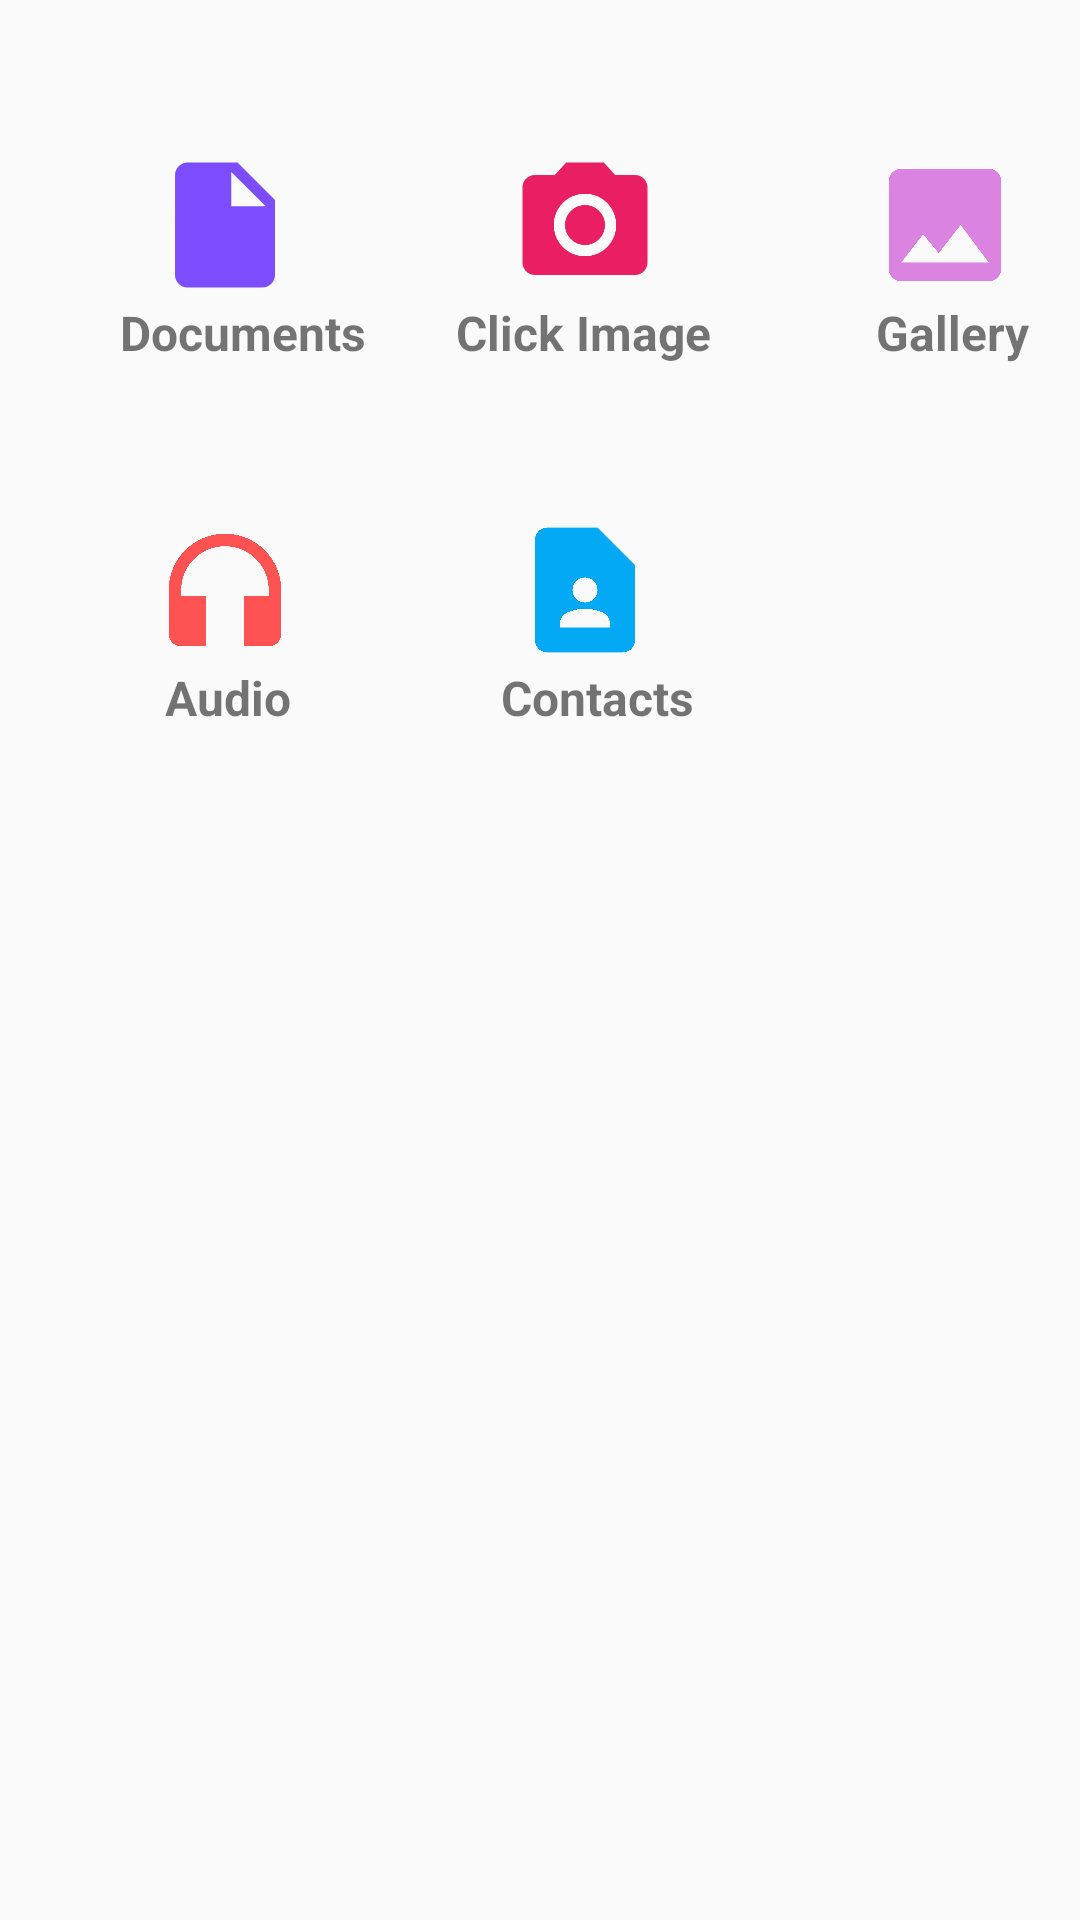

The Android layout XML behind this screen, and the referenced resources:
<!-- AndroidManifest.xml: application theme Theme.MobiChat -->
<!-- res/layout/attachments.xml -->
<?xml version="1.0" encoding="utf-8"?>
<RelativeLayout xmlns:android="http://schemas.android.com/apk/res/android"
    xmlns:tools="http://schemas.android.com/tools"
    android:layout_width="match_parent"
    android:layout_height="match_parent">

    <ImageView
        android:id="@+id/document"
        android:layout_width="50dp"
        android:layout_height="50dp"
        android:layout_marginLeft="50dp"
        android:layout_marginTop="50dp"
        android:clickable="true"
        android:src="@drawable/document"
        tools:ignore="SpeakableTextPresentCheck" />

    <TextView
        android:id="@+id/documentsupload"
        android:layout_width="wrap_content"
        android:layout_height="wrap_content"
        android:layout_below="@id/document"
        android:layout_marginLeft="40dp"
        android:text="Documents"
        android:textSize="16sp"
        android:textStyle="bold" />


    <ImageView
        android:id="@+id/camera"
        android:layout_width="50dp"
        android:layout_height="50dp"
        android:layout_marginLeft="70dp"
        android:layout_marginTop="50dp"
        android:layout_toRightOf="@+id/document"
        android:clickable="true"
        android:src="@drawable/camera"
        tools:ignore="SpeakableTextPresentCheck" />

    <TextView
        android:id="@+id/cameraiamge"
        android:layout_width="wrap_content"
        android:layout_height="wrap_content"
        android:layout_below="@id/camera"
        android:layout_marginLeft="30dp"
        android:layout_toRightOf="@id/documentsupload"
        android:text="Click Image"
        android:textSize="16sp"
        android:textStyle="bold" />

    <ImageView
        android:id="@+id/gallery"
        android:layout_width="50dp"
        android:layout_height="50dp"
        android:layout_marginLeft="70dp"
        android:layout_marginTop="50dp"
        android:layout_toRightOf="@id/camera"
        android:clickable="true"
        android:src="@drawable/gallery"
        tools:ignore="SpeakableTextPresentCheck" />

    <TextView
        android:id="@+id/galleryimage"
        android:layout_width="wrap_content"
        android:layout_height="wrap_content"
        android:layout_below="@id/gallery"
        android:layout_marginLeft="55dp"
        android:layout_toRightOf="@id/cameraiamge"
        android:text="Gallery"
        android:textSize="16sp"
        android:textStyle="bold" />

    <ImageView
        android:id="@+id/audio"
        android:layout_width="50dp"
        android:layout_height="50dp"
        android:layout_below="@+id/documentsupload"
        android:layout_marginLeft="50dp"
        android:layout_marginTop="50dp"
        android:clickable="true"
        android:src="@drawable/audio"
        tools:ignore="SpeakableTextPresentCheck" />

    <TextView
        android:id="@+id/audioupload"
        android:layout_width="wrap_content"
        android:layout_height="wrap_content"
        android:layout_below="@id/audio"
        android:layout_marginLeft="55dp"
        android:layout_marginBottom="20dp"
        android:text="Audio"
        android:textSize="16sp"
        android:textStyle="bold" />

    <ImageView
        android:id="@+id/contact"
        android:layout_width="50dp"
        android:layout_height="50dp"
        android:layout_below="@+id/cameraiamge"
        android:layout_marginLeft="70dp"
        android:layout_marginTop="50dp"
        android:layout_toRightOf="@id/audio"
        android:clickable="true"
        android:src="@drawable/contacts"
        tools:ignore="SpeakableTextPresentCheck" />

    <TextView
        android:id="@+id/contactUpload"
        android:layout_width="wrap_content"
        android:layout_height="wrap_content"
        android:layout_below="@id/contact"
        android:layout_marginLeft="70dp"
        android:layout_marginBottom="20dp"
        android:layout_toRightOf="@id/audioupload"
        android:text="Contacts"
        android:textSize="16sp"
        android:textStyle="bold" />



</RelativeLayout>
<!-- resources referenced by this layout -->
<resources>
  <!-- drawable audio (drawable) -->
  <vector android:height="24dp" android:tint="#FF5252"
      android:viewportHeight="24" android:viewportWidth="24"
      android:width="24dp" xmlns:android="http://schemas.android.com/apk/res/android">
      <path android:fillColor="@android:color/white" android:pathData="M12,3c-4.97,0 -9,4.03 -9,9v7c0,1.1 0.9,2 2,2h4v-8H5v-1c0,-3.87 3.13,-7 7,-7s7,3.13 7,7v1h-4v8h4c1.1,0 2,-0.9 2,-2v-7C21,7.03 16.97,3 12,3z"/>
  </vector>
  <!-- drawable camera (drawable) -->
  <vector android:height="24dp" android:tint="#E91E63"
      android:viewportHeight="24" android:viewportWidth="24"
      android:width="24dp" xmlns:android="http://schemas.android.com/apk/res/android">
      <path android:fillColor="@android:color/white" android:pathData="M12,12m-3.2,0a3.2,3.2 0,1 1,6.4 0a3.2,3.2 0,1 1,-6.4 0"/>
      <path android:fillColor="@android:color/white" android:pathData="M9,2L7.17,4L4,4c-1.1,0 -2,0.9 -2,2v12c0,1.1 0.9,2 2,2h16c1.1,0 2,-0.9 2,-2L22,6c0,-1.1 -0.9,-2 -2,-2h-3.17L15,2L9,2zM12,17c-2.76,0 -5,-2.24 -5,-5s2.24,-5 5,-5 5,2.24 5,5 -2.24,5 -5,5z"/>
  </vector>
  <!-- drawable contacts (drawable) -->
  <vector android:height="24dp" android:tint="#03A9F4"
      android:viewportHeight="24" android:viewportWidth="24"
      android:width="24dp" xmlns:android="http://schemas.android.com/apk/res/android">
      <path android:fillColor="@android:color/white" android:pathData="M14,2H6C4.9,2 4,2.9 4,4v16c0,1.1 0.9,2 2,2h12c1.1,0 2,-0.9 2,-2V8L14,2zM12,10c1.1,0 2,0.9 2,2c0,1.1 -0.9,2 -2,2s-2,-0.9 -2,-2C10,10.9 10.9,10 12,10zM16,18H8v-0.57c0,-0.81 0.48,-1.53 1.22,-1.85C10.07,15.21 11.01,15 12,15c0.99,0 1.93,0.21 2.78,0.58C15.52,15.9 16,16.62 16,17.43V18z"/>
  </vector>
  <!-- drawable document (drawable) -->
  <vector android:autoMirrored="true" android:height="24dp"
      android:tint="#7C4DFF" android:viewportHeight="24"
      android:viewportWidth="24" android:width="24dp" xmlns:android="http://schemas.android.com/apk/res/android">
      <path android:fillColor="@android:color/white" android:pathData="M6,2c-1.1,0 -1.99,0.9 -1.99,2L4,20c0,1.1 0.89,2 1.99,2L18,22c1.1,0 2,-0.9 2,-2L20,8l-6,-6L6,2zM13,9L13,3.5L18.5,9L13,9z"/>
  </vector>
  <!-- drawable gallery (drawable) -->
  <vector android:height="24dp" android:tint="#DA83E0"
      android:viewportHeight="24" android:viewportWidth="24"
      android:width="24dp" xmlns:android="http://schemas.android.com/apk/res/android">
      <path android:fillColor="@android:color/white" android:pathData="M21,19V5c0,-1.1 -0.9,-2 -2,-2H5c-1.1,0 -2,0.9 -2,2v14c0,1.1 0.9,2 2,2h14c1.1,0 2,-0.9 2,-2zM8.5,13.5l2.5,3.01L14.5,12l4.5,6H5l3.5,-4.5z"/>
  </vector>
  <color name="white">#FFFFFFFF</color>
  <color name="teal_200">#FF03DAC5</color>
  <color name="teal_700">#FF018786</color>
  <color name="black">#FF000000</color>
  <style name="myActionButtonStyle" parent="Widget.AppCompat.ActionButton">
          <item name="android:minWidth">24dp</item>
          <item name="android:maxWidth">40dp</item>
          <item name="android:width">40dp</item>
      </style>
  <style name="DrawerArrowStyle" parent="@style/Widget.AppCompat.DrawerArrowToggle">
          <item name="spinBars">true</item>
          <item name="color">@color/black</item>
      </style>
  <style name="DotsDarkTheme" parent="@style/Widget.AppCompat.ActionButton.Overflow">
          <item name="android:tint">@color/black</item>
      </style>
</resources>
